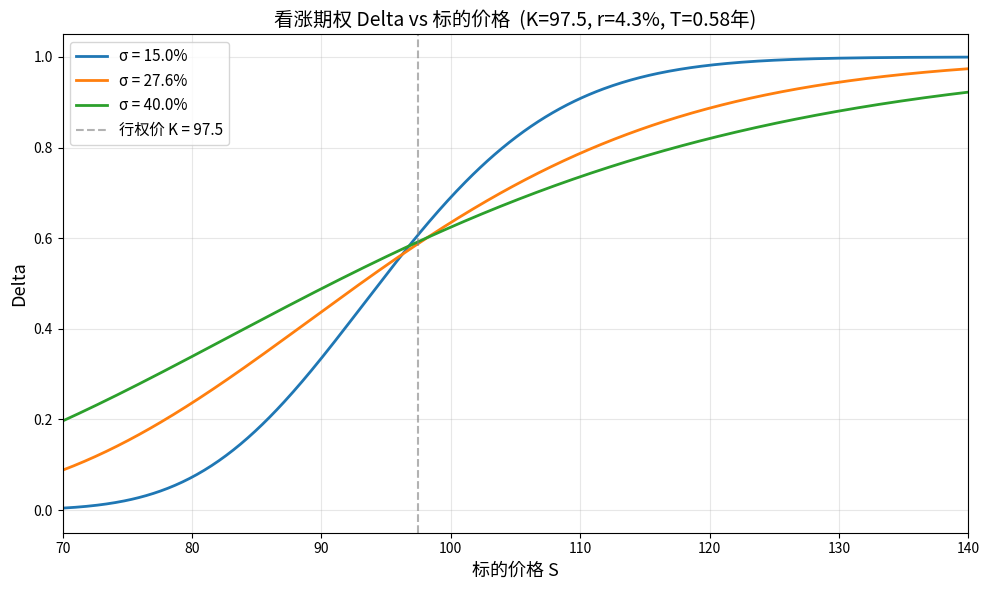

This chart was generated by the following Python code:
import numpy as np
import matplotlib.pyplot as plt
from scipy.stats import norm
import os

# ============ 可调参数 ============
K = 97.5          # 行权价
r = 0.043         # 无风险利率
T = 0.58          # 剩余期限（年）
S_min, S_max = 70, 140   # 标的价格范围
volatilities = [0.15, 0.276, 0.40]  # 波动率列表（可调）

# ============ 计算Delta函数 ============
def bs_call_delta(S, K, r, T, sigma):
    """Black-Scholes 欧式看涨期权 Delta"""
    d1 = (np.log(S / K) + (r + 0.5 * sigma**2) * T) / (sigma * np.sqrt(T))
    return norm.cdf(d1)

# ============ 生成标的价格序列 ============
S_array = np.linspace(S_min, S_max, 500)

# ============ 绘图 ============
fig, ax = plt.subplots(figsize=(10, 6))

colors = ['#1f77b4', '#ff7f0e', '#2ca02c']
for i, sigma in enumerate(volatilities):
    deltas = bs_call_delta(S_array, K, r, T, sigma)
    ax.plot(S_array, deltas, label=f'σ = {sigma*100:.1f}%', color=colors[i % len(colors)], linewidth=2)

# 标记行权价
ax.axvline(x=K, color='grey', linestyle='--', alpha=0.6, label=f'行权价 K = {K}')

# 美化
ax.set_xlabel('标的价格 S', fontsize=13)
ax.set_ylabel('Delta', fontsize=13)
ax.set_title(f'看涨期权 Delta vs 标的价格  (K={K}, r={r*100}%, T={T}年)', fontsize=14)
ax.legend(fontsize=11)
ax.set_xlim(S_min, S_max)
ax.set_ylim(-0.05, 1.05)
ax.grid(True, alpha=0.3)

# 保存图片
fig_path = os.path.join(os.path.dirname(os.path.abspath(__file__)), 'delta_vs_price.png') if '__file__' in dir() else 'delta_vs_price.png'
plt.tight_layout()
plt.savefig(fig_path, dpi=150)
plt.close()

# ============ 计算特定点的Delta ============
delta_s110 = bs_call_delta(110, K, r, T, 0.276)
print(f"当 S=110, σ=27.6% 时，看涨期权 Delta = {delta_s110:.6f}")

# ============ 输出契约 ============
result = {
    'delta_at_s110': round(delta_s110, 6),
    'figure_path': fig_path
}

print(f"\nresult = {result}")
